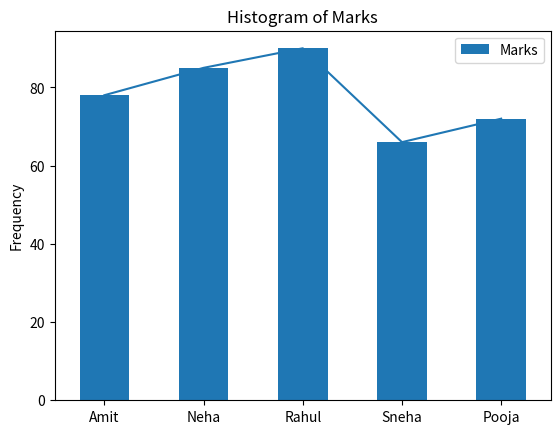
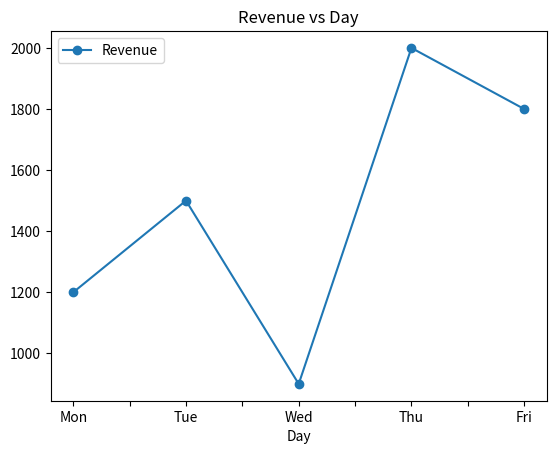

Source code (Python) for these figures, in order:
import pandas as pd


# 2. Create a Pandas Series from the list:
marks = [78, 85, 90, 66, 72]
series_marks = pd.Series(marks)

# 4. Print: Series values, Index, Data type
print("Series values:")
print(series_marks.values)
print("\nIndex:")
print(series_marks.index)
print("\nData type:")
print(series_marks.dtype)

# 5. Access: First element, Last two elements
print("\nFirst element:")
print(series_marks.iloc[0])
print("\nLast two elements:")
print(series_marks.iloc[-2:])

# Using the marks Series:
# 1. Add 5 grace marks to all students.
print("Add 5 grace marks:")
print(series_marks + 5)

# 2. Subtract 2 marks from all values.
print("\nSubtract 2 marks:")
print(series_marks - 2)

# 3. Multiply all marks by 1.05.
print("\nMultiply all marks by 1.05:")
print(series_marks * 1.05)

# 4. Divide all marks by 2.
print("\nDivide all marks by 2:")
print(series_marks / 2)

# Using the same Series:
# 1. Find: Maximum marks, Minimum marks, Sum of marks, Mean marks
print(f"Maximum marks: {series_marks.max()}")
print(f"Minimum marks: {series_marks.min()}")
print(f"Sum of marks: {series_marks.sum()}")
print(f"Mean marks: {series_marks.mean()}")

# 2. Apply a lambda function to check whether each student has passed (>= 70).
passed_series = series_marks.apply(lambda x: x >= 70)
print("\nPassed (>= 70):")
print(passed_series)

# 3. Count how many students passed.
print(f"\nNumber of students passed: {passed_series.sum()}")

students = {
    'Name': ['Amit', 'Neha', 'Rahul', 'Sneha', 'Pooja'],
    'Marks': [78, 85, 90, 66, 72],
    'Subject': ['Math', 'Math', 'Science', 'Science', 'Math']
}
# 1. Convert it into a DataFrame.
df_students = pd.DataFrame(students)

# 2. Print first 3 rows.
print("First 3 rows:")
print(df_students.head(3))

# 3. Print last 2 rows.
print("\nLast 2 rows:")
print(df_students.tail(2))

# 4. Print DataFrame shape and column names.
print(f"\nDataFrame shape: {df_students.shape}")
print(f"Column names: {list(df_students.columns)}")

# 1. Use and print output of: .info(), .describe(), .head(), .tail()
print("Info:")
df_students.info()

print("\nDescribe:")
print(df_students.describe())

print("\nHead:")
print(df_students.head())

print("\nTail:")
print(df_students.tail())

# 2. Sort students by Marks in descending order.
df_sorted = df_students.sort_values(by='Marks', ascending=False)
print("\nSorted by Marks (descending):")
print(df_sorted)

# 3. Reset index after sorting.
df_sorted_reset = df_sorted.reset_index(drop=True)
print("\nReset index after sorting:")
print(df_sorted_reset)

# 1. Students who scored more than 75 marks.
print("Students who scored more than 75 marks:")
print(df_students[df_students['Marks'] > 75])

# 2. Students belonging to subject Math.
print("\nStudents belonging to subject Math:")
print(df_students[df_students['Subject'] == 'Math'])

# 3. Students who scored more than average marks.
avg_marks = df_students['Marks'].mean()
print(f"\nStudents who scored more than average marks ({avg_marks}):")
print(df_students[df_students['Marks'] > avg_marks])

# 4. Students who failed (marks < 70).
print("\nStudents who failed (marks < 70):")
print(df_students[df_students['Marks'] < 70])

# 1. Find average marks per subject using groupby().
print("Average marks per subject:")
print(df_students.groupby('Subject')['Marks'].mean())

# 2. Count number of students per subject.
print("\nNumber of students per subject:")
print(df_students.groupby('Subject')['Name'].count())

# 3. Find maximum marks per subject.
print("\nMaximum marks per subject:")
print(df_students.groupby('Subject')['Marks'].max())

# 1. Plot a bar graph of student names vs marks.
print("Creating bar graph (Name vs Marks)...")
df_students.plot(kind='bar', x='Name', y='Marks', title='Student Names vs Marks')

# 2. Plot a line graph of marks.
print("Creating line graph of marks...")
df_students['Marks'].plot(kind='line', title='Line Graph of Marks')

# 3. Plot a histogram of marks.
print("Creating histogram of marks...")
df_students['Marks'].plot(kind='hist', title='Histogram of Marks')
print("(Plots created. In a Jupyter notebook or with matplotlib.pyplot.show(), they would be displayed.)")

sales = {
    'Day': ['Mon', 'Tue', 'Wed', 'Thu', 'Fri'],
    'Revenue': [1200, 1500, 900, 2000, 1800]
}
df_sales = pd.DataFrame(sales)

# 1. Total revenue
total_revenue = df_sales['Revenue'].sum()
print(f"Total revenue: {total_revenue}")

# 2. Average daily revenue
avg_revenue = df_sales['Revenue'].mean()
print(f"Average daily revenue: {avg_revenue}")

# 3. Day with highest revenue
max_revenue_day = df_sales.loc[df_sales['Revenue'].idxmax(), 'Day']
print(f"Day with highest revenue: {max_revenue_day}")

# 4. Days where revenue > average
print("\nDays where revenue > average:")
print(df_sales[df_sales['Revenue'] > avg_revenue])

# 5. Plot revenue vs day
print("\nCreating plot of revenue vs day...")
df_sales.plot(kind='line', x='Day', y='Revenue', title='Revenue vs Day', marker='o')
print("(Plot created.)")
